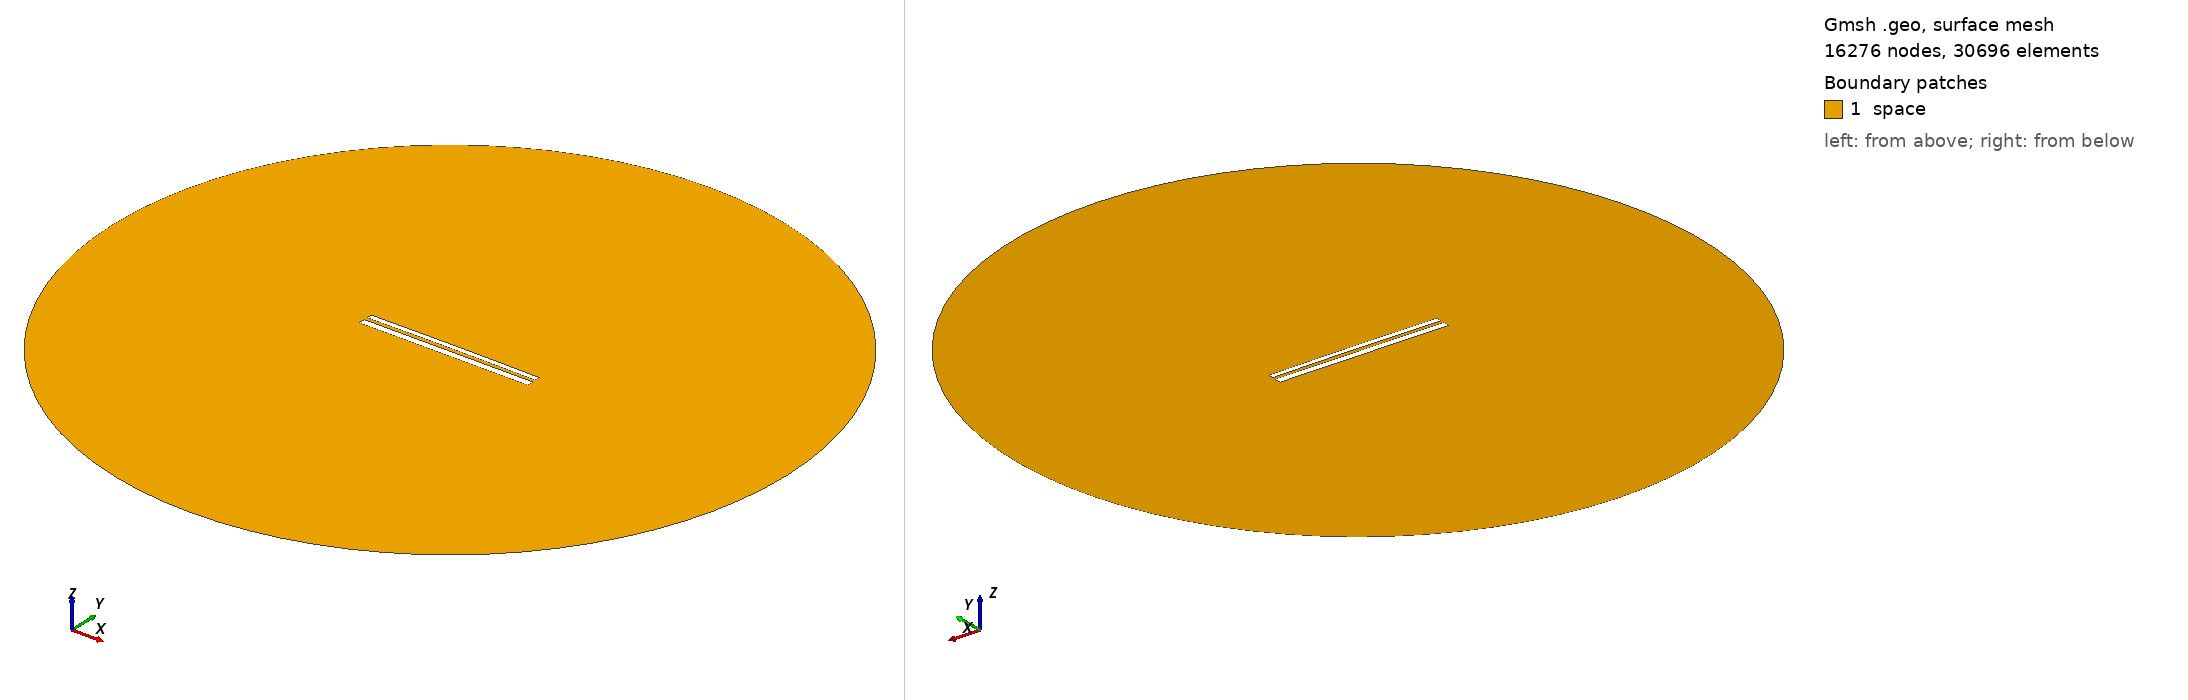

Gmsh geometry script, surface-meshed: 16276 nodes, 30696 surface elements. Boundary patches (legend numbers): 1 space. Left view from above one corner, right view from below the opposite corner. Legend entries are the model's physical surfaces. The drawing asked Gmsh for element sizes between 1% and 20% of the model's largest extent; the script's own settings can give other sizes.

=== 1346.geo (drawn) ===
//---------------------------------------
// Geometry kernel
//---------------------------------------

SetFactory("OpenCASCADE");



//---------------------------------------
// Parameters of the geometry
//---------------------------------------

// Overetch of the upper plate
overetch = 0.375;

// Distance between the plates
distance = 1.75;

// Discretization over the x axis (for the deformation)
nx = 50; 

// Length of the plate
L = 100 - overetch; 

// Number of modes
n = 4; 

// 1st mode coefficient
coeff(1) = 0.0;
beta(1) = 0.596864 * 3.1415926535 / L;

// 2nd mode coefficient
coeff(2) = 0.15;
beta(2) = 1.49418 * 3.1415926535 / L;

// 3rd mode coefficient
coeff(3) = 0.0;
beta(3) = 2.50025 * 3.1415926535 / L;

// 4th mode coefficient
coeff(4) = 0.0;
beta(4) = 3.49999 * 3.1415926535 / L;



//---------------------------------------
// Upper plate (deformed rectangle)
//---------------------------------------

// Coordiantes of the upper plate
xmin = -50;
xmax = 50 - overetch;

// Height of the upper plate
yheight = 4 - 2 * overetch;

// Indexes of the points
UpperID[] = {};
LowerID[] = {};
LeftID[] = {};
RightID[] = {};

// Point index
p = 1;

// Horizontal edges
For i In {1:nx}
    x = xmin + (i-1)*(xmax - xmin)/(nx-1);

    y_bottom = distance / 2 + overetch;
    For j In {1:n}
        C = (Cosh(beta(j)*L) + Cos(beta(j)*L)) / (Sinh(beta(j)*L) + Sin(beta(j)*L));
        y_bottom  = y_bottom + coeff(j) * (Cosh(beta(j)*(x+50)) - Cos(beta(j)*(x+50)) - C * (Sinh(beta(j)*(x+50)) - Sin(beta(j)*(x+50))));
    EndFor

    y_top = y_bottom + yheight;

    Point(p) = {x, y_top, 0, 1.0};
    UpperID[i] = p;
    p = p + 1;

    Point(p) = {x, y_bottom, 0, 1.0};
    LowerID[i] = p;
    p = p + 1;
EndFor

// Create point lists
UpperPts[] = {}; LowerPts[] = {};
For i In {1:nx}
  UpperPts[] += {UpperID[i]};
  LowerPts[] += {LowerID[i]};
EndFor

// Build splines
Spline(1) = {UpperPts[]};
Spline(2) = {LowerPts[]};
Line(3) = {LowerPts[nx-1], UpperPts[nx-1]};
Line(4) = {LowerPts[0], UpperPts[0]};

// Build the plane surface
Curve Loop(1) = {2, 3, -1, -4};
Plane Surface(1) = {1};



//---------------------------------------
// Lower plate (rectangle)
//---------------------------------------

// Vertices
Point(1001) = {-50, -1, 0, 1.0};
Point(1002) = { 50, -1, 0, 1.0};
Point(1003) = { 50,  -5, 0, 1.0};
Point(1004) = {-50,  -5, 0, 1.0};

// Edges
Line(5) = {1001, 1002};
Line(6) = {1002, 1003};
Line(7) = {1003, 1004};
Line(8) = {1004, 1001};

// Plane surface
Line Loop(2) = {5, 6, 7, 8};
Plane Surface(2) = {2}; 



//---------------------------------------
// Outer (fictious) boundary
//---------------------------------------

// Points
Point(1005) = {0, 0, 0};       // Center
Point(1006) = {200, 0, 0};     // Start point
Point(1007) = {0, 200, 0};     // 90 degrees
Point(1008) = {-200, 0, 0};    // 180 degrees
Point(1009) = {0, -200, 0};    // 270 degrees

// Circle arcs (each needs start, center, end)
Circle(9) = {1006, 1005, 1007};
Circle(10) = {1007, 1005, 1008};
Circle(11) = {1008, 1005, 1009};
Circle(12) = {1009, 1005, 1006};

// Plane surface for the entire domain
Curve Loop(3) = {9, 10, 11, 12};
Surface(3) = {3};

// Subtract the plates from the whole domain to obtain the actual domain where we want to solve the equations
BooleanDifference{ Surface{3}; Delete; }{ Surface{1}; Surface{2}; Delete; }




//---------------------------------------
// Transfinite Lines/Curves
//---------------------------------------

// Set the number of points on the boundaries
r = 12;
d = 0.15;

// Plates
Transfinite Curve {1} = 50*r/4 Using Progression 1;
Transfinite Line {2} = 50*r Using Progression 1;
Transfinite Curve {3, 4} = 2*r Using Progression 1+d;
Transfinite Line {5} = 50*r Using Progression 1;
Transfinite Line {7} = 50*r/4 Using Progression 1;
Transfinite Line {6} = 2*r Using Progression 1+d;
Transfinite Line {8} = 2*r Using Progression 1-d;

// Outer boundary
Transfinite Line {9, 10, 11, 12} = 20 Using Progression 1;



//---------------------------------------
// Physical groups
//---------------------------------------                

// Physical curves (boundaries)
Physical Line("force_segment", 10) = {2};
Physical Line("upper_plate", 11) = {1, 3, 4};
Physical Line("lower_plate", 12) = {5, 6, 7, 8};
Physical Line("boundary", 20) = {9, 10, 11, 12};

// Physical Surfaces
Physical Surface("space", 30) = {3};



//---------------------------------------
// 6. Generate the Mesh
//---------------------------------------

// 2D mesh generation
Mesh 2;
